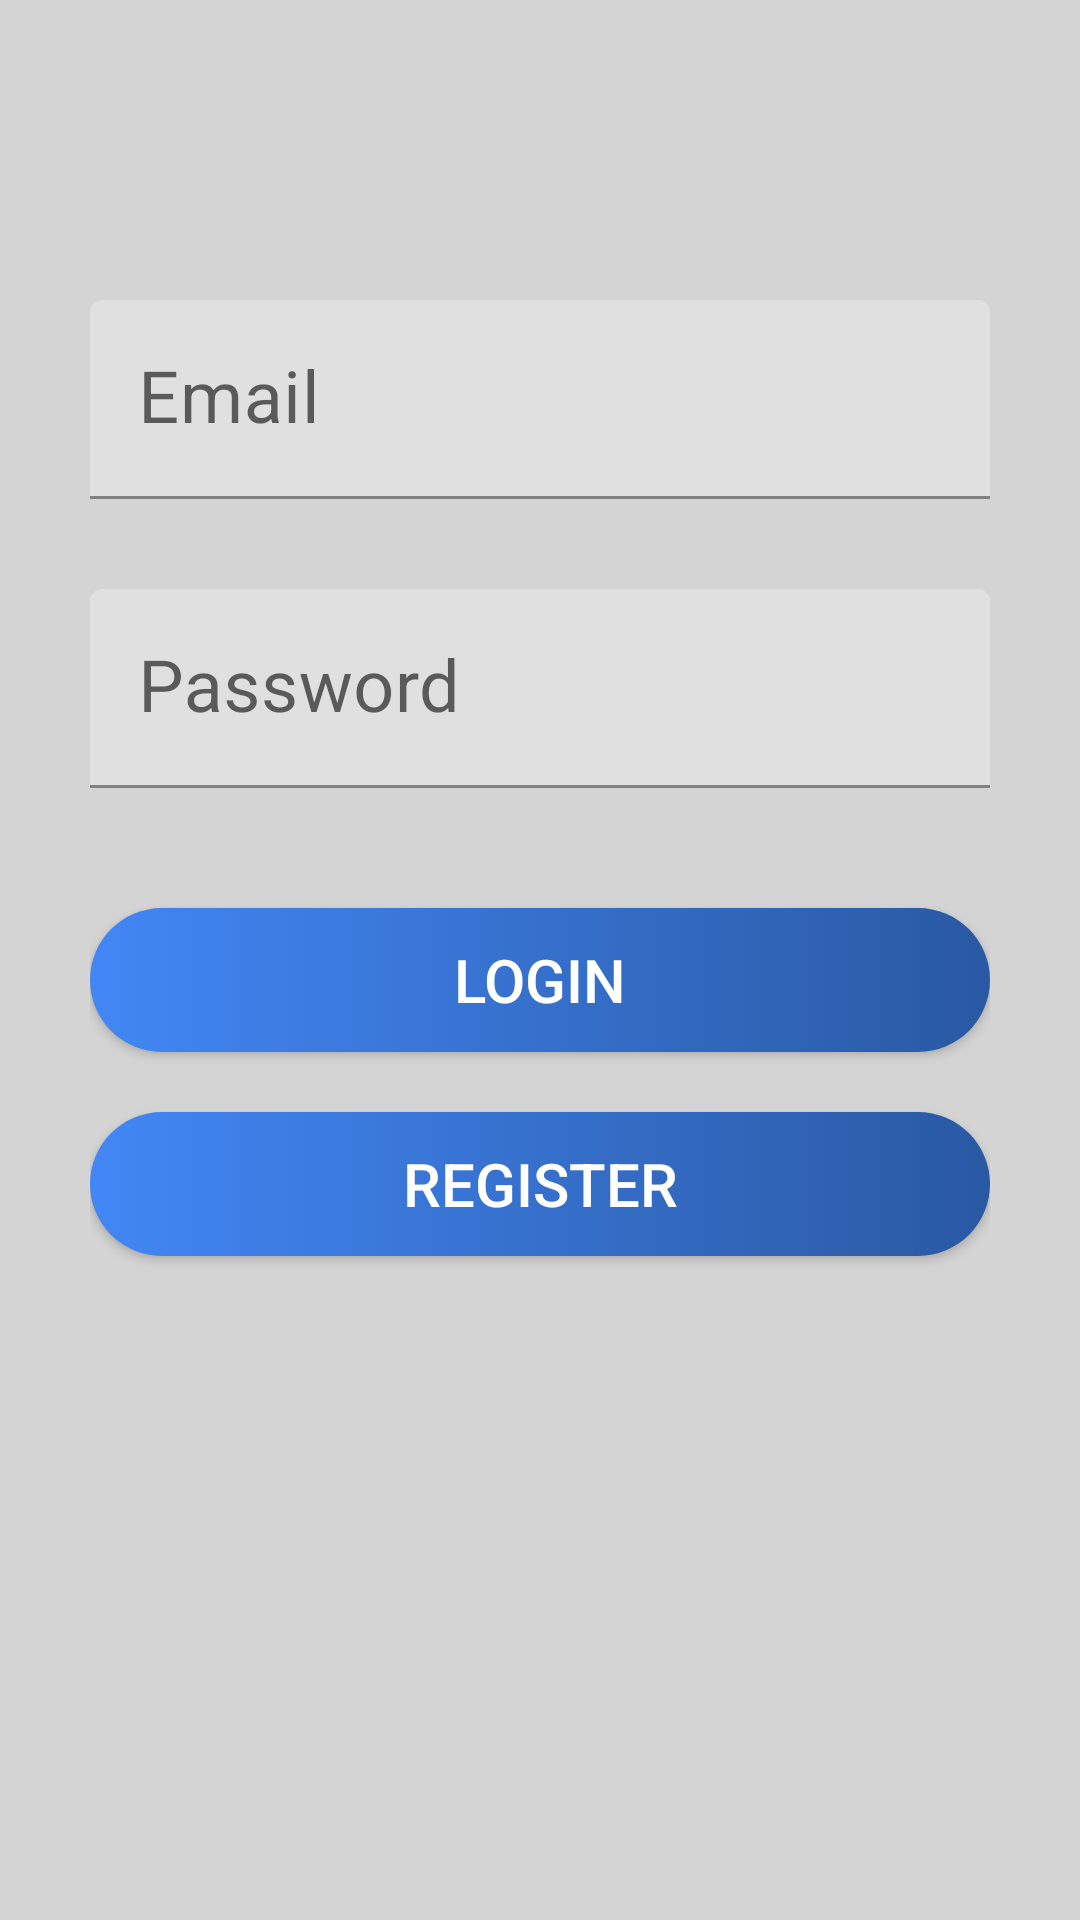

Android layout source for this screen:
<!-- AndroidManifest.xml: application theme Theme.ApnaBingo -->
<!-- res/layout/activity_login.xml -->
<?xml version="1.0" encoding="utf-8"?>
<LinearLayout xmlns:android="http://schemas.android.com/apk/res/android"
    xmlns:app="http://schemas.android.com/apk/res-auto"
    xmlns:tools="http://schemas.android.com/tools"
    android:layout_width="match_parent"
    android:layout_height="match_parent"
    android:orientation="vertical"
    android:background="@color/gray"
    android:padding="30dp"
    tools:context=".login">

    <com.google.android.material.textfield.TextInputLayout
        android:layout_width="match_parent"
        android:layout_height="wrap_content"
        android:focusable="true"
        android:layout_marginTop="70dp"
        android:focusableInTouchMode="true"
        app:hintTextColor="#275be8"
        >

        <EditText
            android:id="@+id/tvEmail"
            android:layout_width="match_parent"
            android:layout_height="wrap_content"
            android:ems="10"
            android:hint="Email"
            android:inputType="textEmailAddress"

            android:textSize="24sp" />
    </com.google.android.material.textfield.TextInputLayout>

    <com.google.android.material.textfield.TextInputLayout
        android:layout_width="match_parent"
        android:layout_height="wrap_content"
        android:focusable="true"
        android:layout_marginTop="30dp"
        android:focusableInTouchMode="true"
        app:hintTextColor="#275be8"
        >

        <EditText
            android:id="@+id/tvPassword"
            android:layout_width="match_parent"
            android:layout_height="wrap_content"
            android:ems="10"
            android:hint="Password"
            android:inputType="textPassword"

            android:textSize="24sp"
            tools:ignore="DuplicateIds" />
    </com.google.android.material.textfield.TextInputLayout>

    <Button
        android:id="@+id/buLogin"
        android:layout_width="match_parent"
        android:layout_height="wrap_content"
        android:layout_marginTop="40dp"
        android:background="@drawable/button_back"

        android:onClick="buLoginClick"


        android:text="LOGIN"
        android:textColor="@color/white"
        android:textSize="20dp"
        tools:ignore="DuplicateIds" />

    <Button
        android:id="@+id/buRegister"
        android:layout_width="match_parent"
        android:layout_height="wrap_content"
        android:layout_marginTop="20dp"
        android:background="@drawable/button_back"

        android:onClick="buRegisterClick"

        android:text="REGISTER"
        android:textColor="@color/white"
        android:textSize="20dp" />

</LinearLayout>
<!-- resources referenced by this layout -->
<resources>
  <color name="gray">#d4d4d4</color>
  <color name="white">#FFFFFFFF</color>
  <!-- drawable button_back (drawable) -->
  <?xml version="1.0" encoding="utf-8"?>
  <selector xmlns:android="http://schemas.android.com/apk/res/android">
      <item>
          <shape android:shape="rectangle">
              <solid android:color="#34cf55"/>
              <gradient android:startColor="#4287f5"
                  android:endColor="#2a59a3"/>
  
              <corners android:radius="100dp"/>
          </shape>
      </item>
  </selector>
  <style name="Theme.ApnaBingo" parent="Theme.MaterialComponents.DayNight.DarkActionBar">
          
          <item name="colorPrimary">@color/purple_500</item>
          <item name="colorPrimaryVariant">@color/purple_700</item>
          <item name="colorOnPrimary">@color/white</item>
          
          <item name="colorSecondary">@color/teal_200</item>
          <item name="colorSecondaryVariant">@color/teal_700</item>
          <item name="colorOnSecondary">@color/black</item>
          
          <item name="android:statusBarColor" tools:targetApi="l">?attr/colorPrimaryVariant</item>
          
      </style>
  <color name="purple_500">#FF6200EE</color>
  <color name="purple_700">#FF3700B3</color>
  <color name="teal_200">#FF03DAC5</color>
  <color name="teal_700">#FF018786</color>
  <color name="black">#FF000000</color>
</resources>
